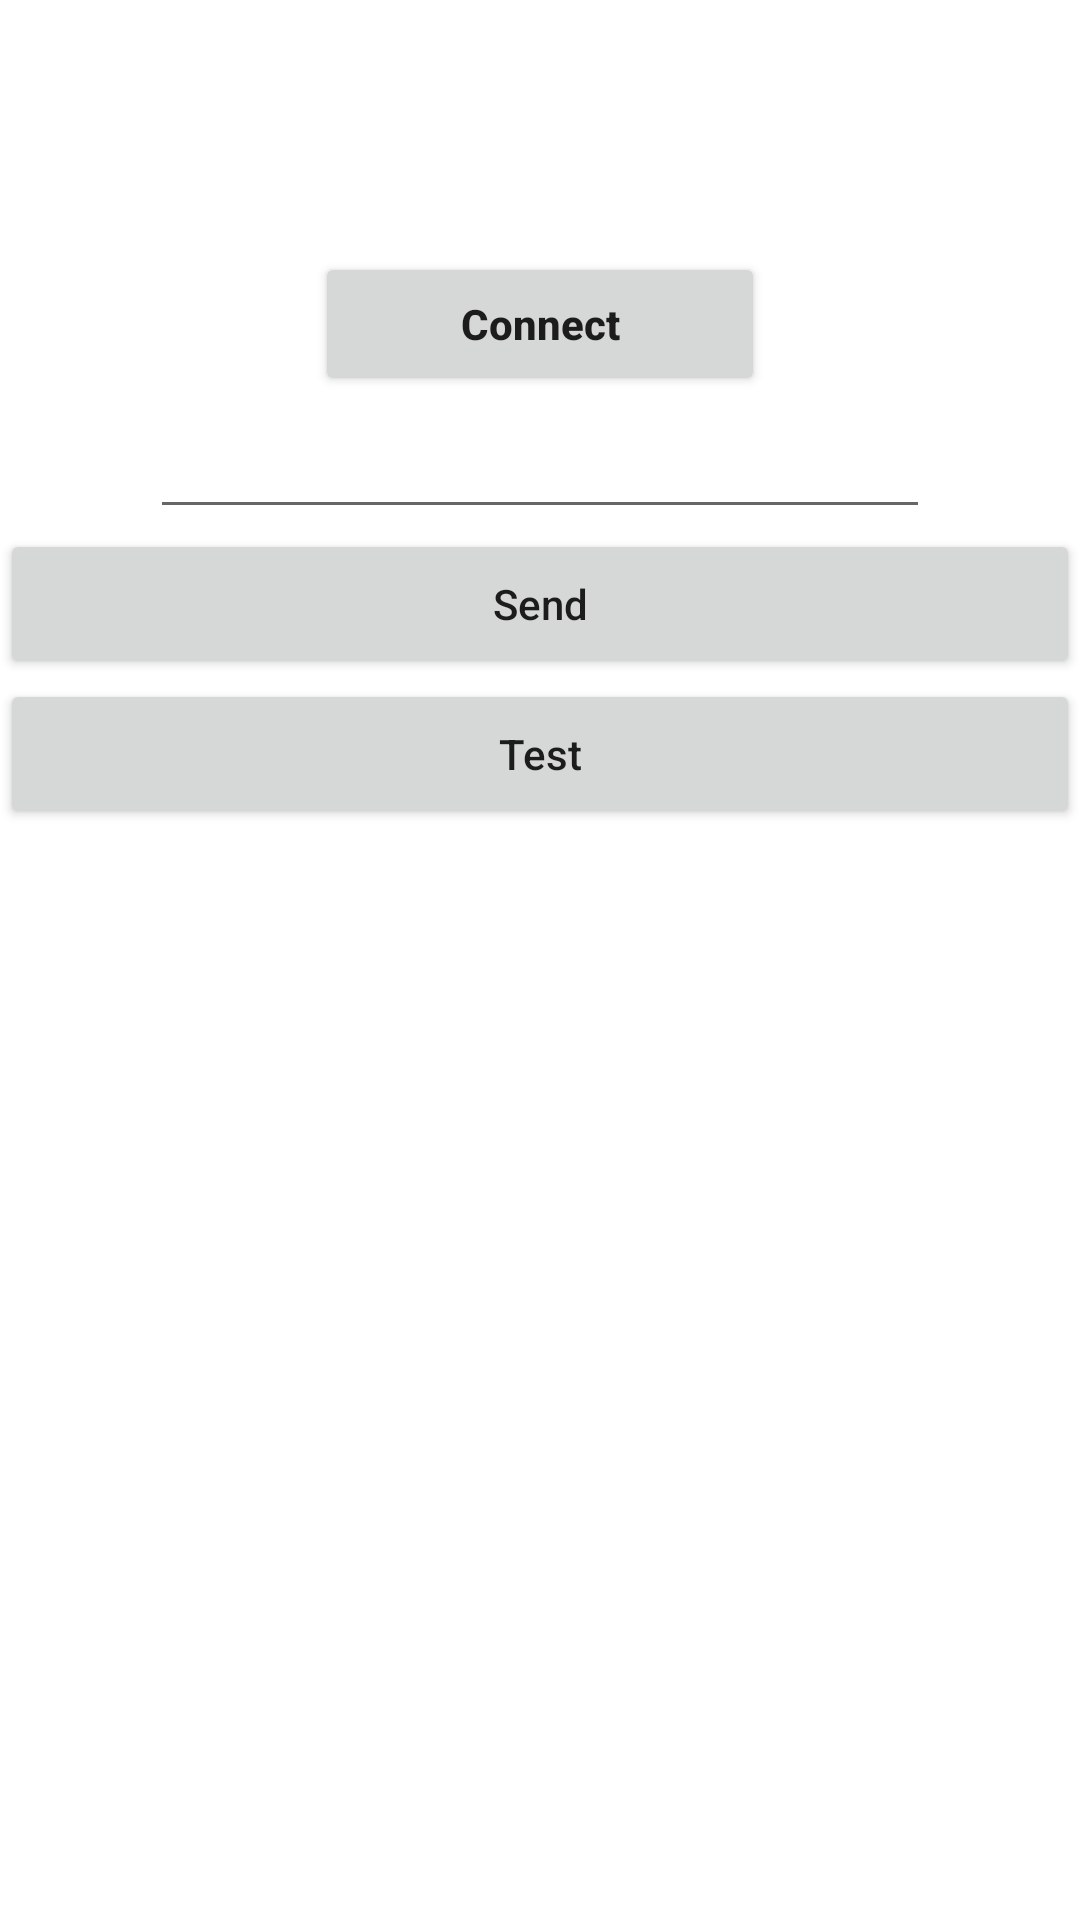

Android layout source for this screen:
<!-- AndroidManifest.xml: application theme Theme.One -->
<!-- res/layout/activity_socket_xact.xml -->
<?xml version="1.0" encoding="utf-8"?>
<androidx.constraintlayout.widget.ConstraintLayout xmlns:android="http://schemas.android.com/apk/res/android"
    xmlns:app="http://schemas.android.com/apk/res-auto"
    xmlns:tools="http://schemas.android.com/tools"
    android:layout_width="match_parent"
    android:layout_height="match_parent"
    tools:context=".act.first.SocketXAct">

    <ScrollView
        android:layout_width="match_parent"
        android:layout_height="match_parent">

        <androidx.constraintlayout.widget.ConstraintLayout
            android:layout_width="match_parent"
            android:layout_height="match_parent">

            <TextView
                android:id="@+id/tv_sendX"
                android:layout_width="wrap_content"
                android:layout_height="wrap_content"
                app:layout_goneMarginTop="20dp"
                android:layout_marginLeft="50dp"
                android:textSize="20sp"
                app:layout_constraintLeft_toLeftOf="parent"
                app:layout_constraintTop_toTopOf="parent" />

            <TextView
                android:id="@+id/tv_receX"
                android:layout_width="wrap_content"
                android:layout_height="wrap_content"
                app:layout_goneMarginTop="20dp"
                android:textSize="20sp"
                app:layout_constraintTop_toBottomOf="@id/tv_sendX"
                app:layout_constraintLeft_toLeftOf="@id/tv_sendX"/>

            <Button
                android:id="@+id/bt_connectX"
                android:layout_width="150dp"
                android:layout_marginTop="30dp"
                android:layout_height="wrap_content"
                android:text="Connect"
                android:textAllCaps="false"
                android:textStyle="bold"
                app:layout_constraintLeft_toLeftOf="parent"
                app:layout_constraintTop_toBottomOf="@id/tv_receX"
                app:layout_constraintRight_toRightOf="parent"/>

            <EditText
                android:id="@+id/et_sendX"
                android:layout_width="match_parent"
                android:layout_height="wrap_content"
                android:layout_marginLeft="50dp"
                android:layout_marginTop="10dp"
                android:layout_marginRight="50dp"
                android:maxLines="2"
                android:padding="5dp"
                app:layout_constraintLeft_toLeftOf="parent"
                app:layout_constraintRight_toRightOf="parent"
                app:layout_constraintTop_toBottomOf="@id/bt_connectX" />

            <Button
                android:id="@+id/bt_sendX"
                android:layout_width="match_parent"
                android:layout_height="50dp"
                android:text="Send"
                android:textAllCaps="false"
                app:layout_constraintTop_toBottomOf="@id/et_sendX" />

            <Button
                android:id="@+id/bt_socket_test"
                android:layout_width="match_parent"
                android:layout_height="50dp"
                android:text="Test"
                android:textAllCaps="false"
                app:layout_constraintTop_toBottomOf="@id/bt_sendX" />

        </androidx.constraintlayout.widget.ConstraintLayout>
    </ScrollView>



</androidx.constraintlayout.widget.ConstraintLayout>
<!-- resources referenced by this layout -->
<resources>
  <style name="Theme.One" parent="Theme.MaterialComponents.DayNight.DarkActionBar.Bridge">
          
          <item name="colorPrimary">@color/purple_500</item>
          <item name="colorPrimaryVariant">@color/purple_700</item>
          <item name="colorOnPrimary">@color/white</item>
          
          <item name="colorSecondary">@color/teal_200</item>
          <item name="colorSecondaryVariant">@color/teal_700</item>
          <item name="colorOnSecondary">@color/black</item>
          
          <item name="android:statusBarColor" tools:targetApi="l">?attr/colorPrimaryVariant</item>
          
          <item name="android:windowBackground">@color/white</item>
      </style>
  <color name="purple_500">#FF6200EE</color>
  <color name="purple_700">#FF3700B3</color>
  <color name="white">#FFFFFFFF</color>
  <color name="teal_200">#FF03DAC5</color>
  <color name="teal_700">#FF018786</color>
  <color name="black">#FF000000</color>
</resources>
